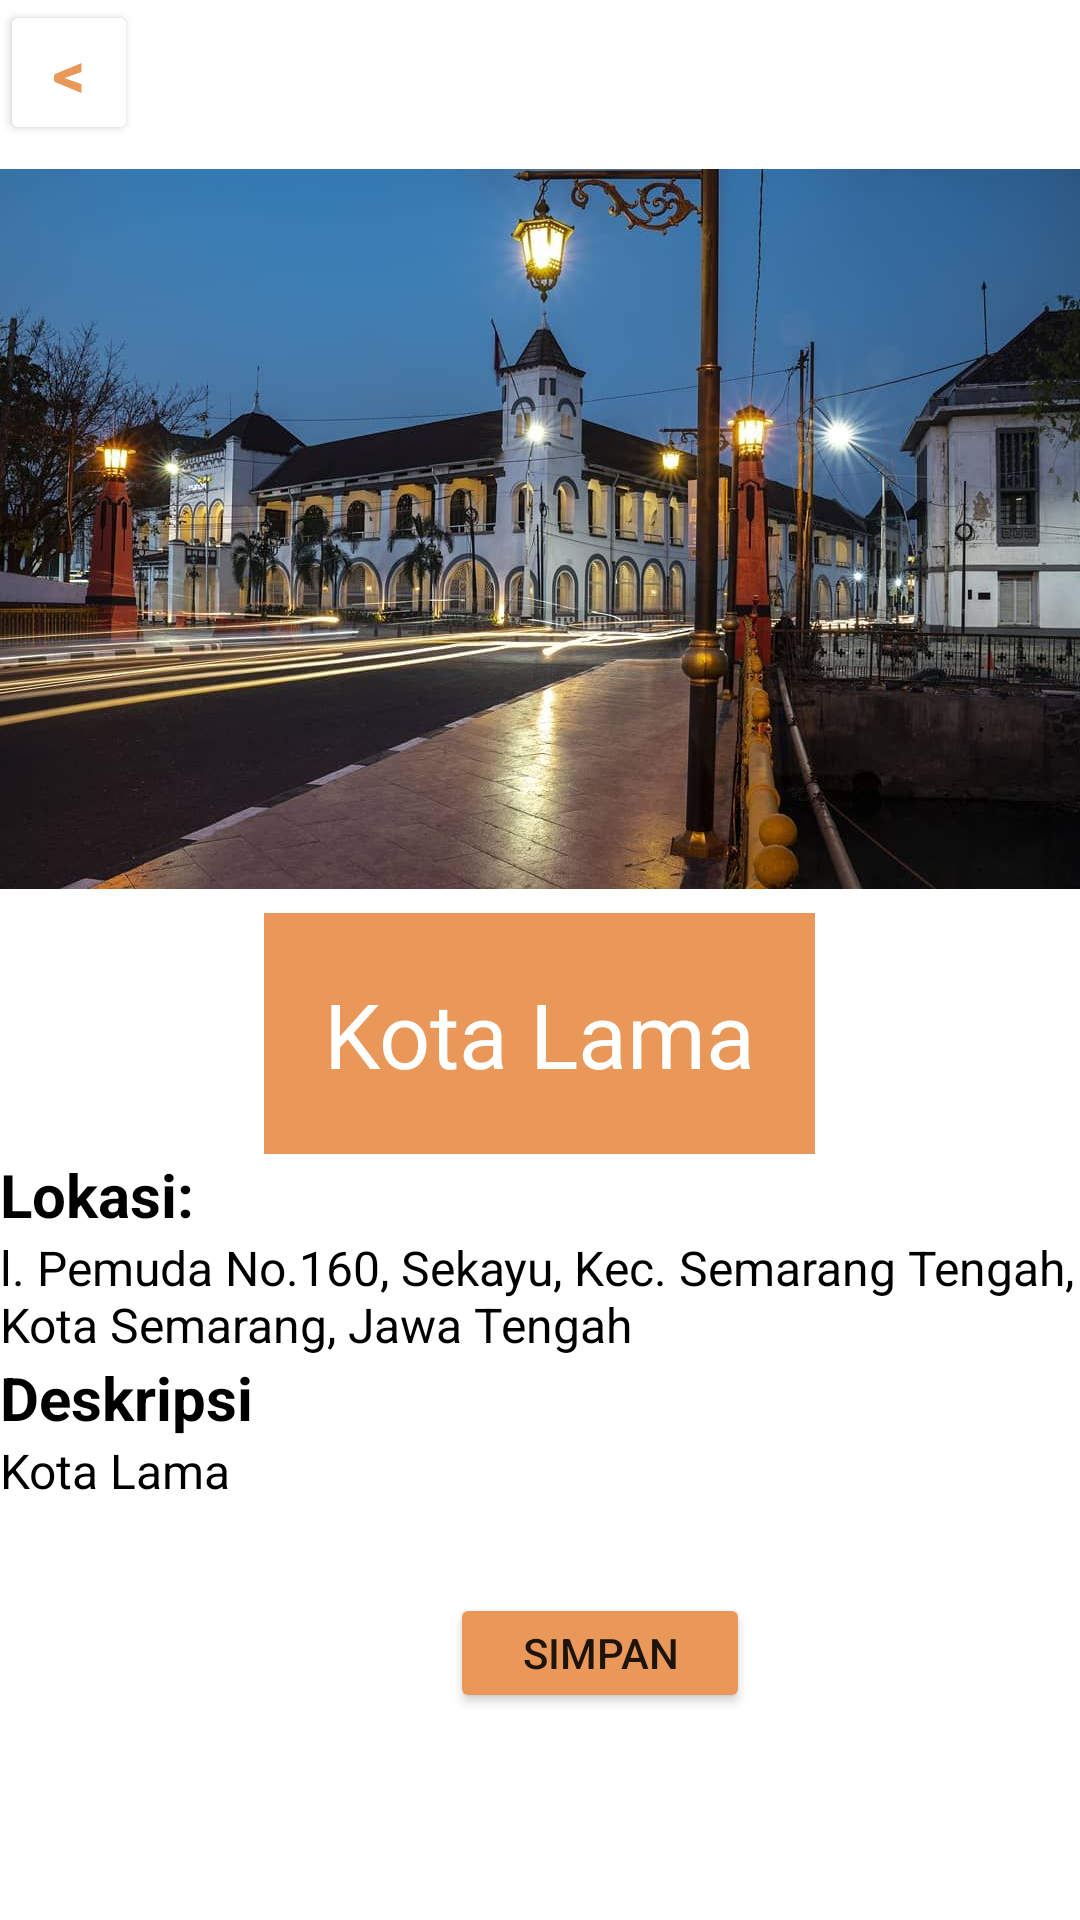

Produce the Android XML layout that renders to this screen, including the resource entries it uses.
<!-- AndroidManifest.xml: application theme Theme.Semarang -->
<!-- res/layout/activity_kota_lama.xml -->
<?xml version="1.0" encoding="utf-8"?>
<LinearLayout xmlns:android="http://schemas.android.com/apk/res/android"
    xmlns:app="http://schemas.android.com/apk/res-auto"
    xmlns:tools="http://schemas.android.com/tools"
    android:layout_width="match_parent"
    android:layout_height="match_parent"
    android:background="#FFFFFF"
    android:orientation="vertical"
    tools:context=".MainActivity">

    <com.google.android.material.appbar.AppBarLayout
        android:layout_width="match_parent"
        android:layout_height="wrap_content"
        android:background="#FFFFFF"
        android:theme="@style/ThemeOverlay.MaterialComponents.ActionBar">

        <Button
            android:id="@+id/button7"
            android:layout_width="46dp"
            android:layout_height="match_parent"
            android:text="@string/back"
            android:textColor="#E99859"
            android:textSize="21sp"
            android:textStyle="bold"
            app:backgroundTint="#FFFF" />

    </com.google.android.material.appbar.AppBarLayout>

    <ImageView
        android:layout_width="wrap_content"
        android:layout_height="256dp"
        android:src="@drawable/kotalama" />

    <TextView
        android:layout_width="wrap_content"
        android:layout_height="wrap_content"
        android:layout_gravity="center"
        android:background="#E99859"
        android:padding="20dp"
        android:text="Kota Lama"
        android:textAppearance="@style/TextAppearance.AppCompat.Body1"
        android:textColor="#FFFFFF"
        android:textSize="30dp" />

    <TextView
        android:layout_width="wrap_content"
        android:layout_height="wrap_content"
        android:layout_gravity="left"
        android:text="Lokasi:"
        android:textStyle="bold"
        android:textAppearance="@style/TextAppearance.AppCompat.Body1"
        android:textSize="20dp"
        android:textColor="#000000"/>
    <TextView
        android:layout_width="wrap_content"
        android:layout_height="wrap_content"
        android:layout_gravity="left"
        android:text="l. Pemuda No.160, Sekayu, Kec. Semarang Tengah, Kota Semarang, Jawa Tengah"
        android:textAppearance="@style/TextAppearance.AppCompat.Body1"
        android:textSize="16dp"
        android:textColor="#000000"/>
    <TextView
        android:layout_width="wrap_content"
        android:layout_height="wrap_content"
        android:text="Deskripsi"
        android:textStyle="bold"
        android:textAppearance="@style/TextAppearance.AppCompat.Body1"
        android:textSize="20dp"
        android:textColor="#000000"/>


    <TextView
        android:layout_width="wrap_content"
        android:layout_height="wrap_content"
        android:text="Kota Lama "
        android:textAppearance="@style/TextAppearance.AppCompat.Body1"
        android:textSize="16dp"
        android:textColor="#000000"/>

    <Button
        android:id="@+id/button8"
        android:layout_width="100dp"
        android:layout_height="40dp"
        android:layout_marginLeft="150dp"
        android:layout_marginTop="30dp"
        android:text="SIMPAN"
        app:backgroundTint="#E99859" />


</LinearLayout>
<!-- resources referenced by this layout -->
<resources>
  <!-- drawable kotalama: jpg bitmap (drawable, 98913 bytes) -->
  <string name="back">&lt;</string>
  <style name="Theme.Semarang" parent="Theme.MaterialComponents.DayNight.NoActionBar">
          
          <item name="colorPrimary">@color/purple_500</item>
          <item name="colorPrimaryVariant">@color/purple_700</item>
          <item name="colorOnPrimary">@color/white</item>
          
          <item name="colorSecondary">@color/teal_200</item>
          <item name="colorSecondaryVariant">@color/teal_700</item>
          <item name="colorOnSecondary">@color/black</item>
          
          <item name="android:statusBarColor">@color/white</item>
          
      </style>
  <color name="purple_500">#FF6200EE</color>
  <color name="purple_700">#FF3700B3</color>
  <color name="white">#FFFFFFFF</color>
  <color name="teal_200">#FF03DAC5</color>
  <color name="teal_700">#FF018786</color>
  <color name="black">#FF000000</color>
</resources>
